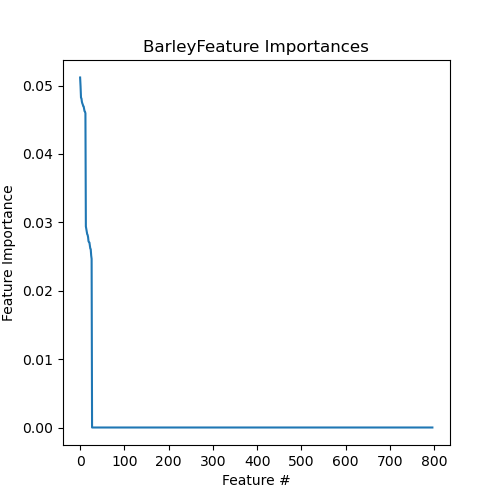

Data behind this chart, as committed beside it:
Feature, Importance
3411.Barley, 0.05117
3423.Barley, 0.04989
3403.Barley, 0.04822
3418.Barley, 0.04812
3405.Barley, 0.04764
3470.Barley, 0.04738
3471.Barley, 0.04723
3455.Barley, 0.04699
3446.Barley, 0.04695
3422.Barley, 0.04658
3410.Barley, 0.04624
3434.Barley, 0.04619
3431.Barley, 0.04594
3464.NoBarley, 0.0294
3421.NoBarley, 0.02901
3407.NoBarley, 0.02871
3413.NoBarley, 0.02827
3437.NoBarley, 0.02815
3442.NoBarley, 0.02783
3402.NoBarley, 0.02723
3429.NoBarley, 0.02711
3447.NoBarley, 0.02706
3414.NoBarley, 0.02666
3420.NoBarley, 0.02616
3454.NoBarley, 0.02608
3467.NoBarley, 0.02515
3444.NoBarley, 0.02465
MAR05258, 0.0
MAR05261, 0.0
MAR05262, 0.0
MAR05260, 0.0
MAR05263, 0.0
MAR05264, 0.0
MAR05265, 0.0
MAR05266, 0.0
MAR05267, 0.0
MAR03540, 0.0
MAR08779, 0.0
MAR07706, 0.0
MAR09818, 0.0
MAR09817, 0.0
MAR05291, 0.0
MAR05290, 0.0
MAR05289, 0.0
MAR05288, 0.0
MAR05287, 0.0
MAR05286, 0.0
MAR05285, 0.0
MAR05284, 0.0
MAR05283, 0.0
MAR05282, 0.0
MAR05281, 0.0
MAR05280, 0.0
MAR05279, 0.0
MAR05278, 0.0
MAR05277, 0.0
MAR05276, 0.0
MAR05275, 0.0
MAR05274, 0.0
MAR05273, 0.0
... 737 more rows
